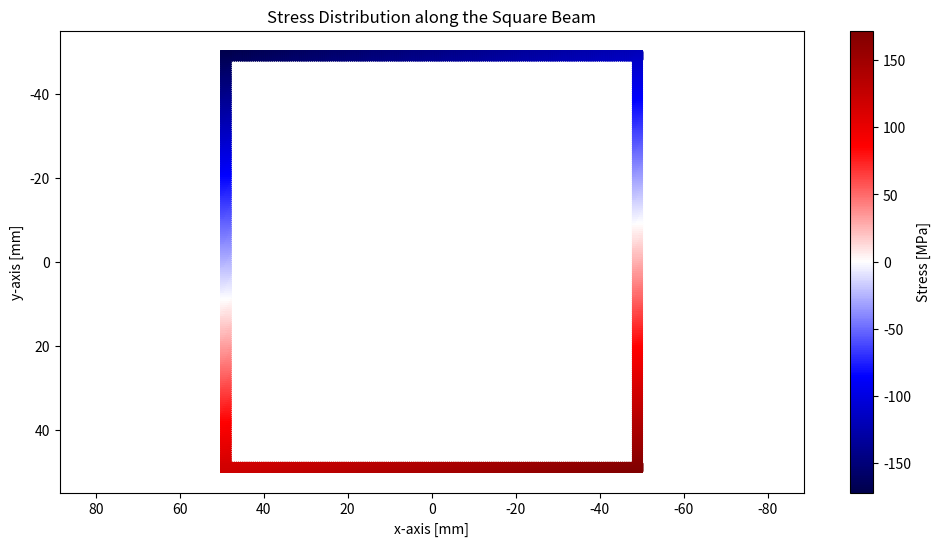

This chart was generated by the following Python code:
import numpy as np 
import matplotlib.pyplot as plt 

class SquareBeamStress: 

    def __init__(self, Mx=3650, My=667.606, h=100, t=2, beam_length=2.93, density=2810):
        ''' Initialize the SquareBeamStress Class'''
        ### input Mx and My in [Nm], h in [mm], t in [mm], beam_length in [m], and density in [kg/m^3]
        self.Mx = Mx # in [Nm]
        self.My = My # in [Nm]
        self.h = h / 1000 # in [m]
        self.t = t / 1000 # in [m]
        self.beam_length = beam_length # [m]
        self.density = density # [kg/m^3]

    def calculate_cross_sectional_area(self):
        return self.h**2 - (self.h - 2*self.t)**2 # [m^2]
    
    def calculate_volume(self):
        return self.calculate_cross_sectional_area() * self.beam_length # [m^3]
    
    def calculate_weight(self): 
        return self.calculate_volume() * self.density # [kg]

    def calculate_Ixx(self):
        Ixx_outer = (1/12) * (self.h)**4
        Ixx_inner = (1/12)* (self.h - 2*self.t)**4
        Ixx = Ixx_outer - Ixx_inner 
        return Ixx # returns [m^4]
    
    def calculate_Iyy(self):
        return self.calculate_Ixx() # returns [m^4]
    
    def calculate_stress_point(self, x, y):
        sigma = (self.Mx * y) / self.calculate_Ixx() - (self.My * x) / self.calculate_Iyy()
        return sigma # returns in [Pa]
    
    def calculate_maximum_stress(self):
        _, _, stresses = self.calculate_stress_distribution()
        return np.max(stresses)
    
    def calculate_minimum_stress(self):
        _, _, stresses = self.calculate_stress_distribution()
        return np.min(stresses)
    
    def calculate_stress_distribution(self, resolution=200):
        outer_length = self.h 
        inner_length = self.h - 2*self.t

        x_outer = np.linspace(-outer_length/2, outer_length/2, resolution) * 1000
        y_outer = np.linspace(-outer_length/2, outer_length/2, resolution) * 1000 

        x_coords = []
        y_coords = []
        stresses = []

        # outer top and bottom flanges
        for x in x_outer:
            for y in np.linspace(-outer_length/2, -inner_length/2, resolution) * 1000:
                stress = self.calculate_stress_point(x/1000, y/1000)
                x_coords.append(x)
                y_coords.append(y)
                stresses.append(stress)
            for y in np.linspace(inner_length/2, outer_length/2, resolution) * 1000:
                stress = self.calculate_stress_point(x/1000, y/1000)
                x_coords.append(x)
                y_coords.append(y)
                stresses.append(stress)

        # webs on the left and right side 
        for y in y_outer:
            for x in np.linspace(-outer_length/2, - inner_length/2, resolution) * 1000:
                stress = self.calculate_stress_point(x/1000, y/1000)
                x_coords.append(x)
                y_coords.append(y)
                stresses.append(stress)
            for x in np.linspace(inner_length/2, outer_length/2, resolution) * 1000:
                stress = self.calculate_stress_point(x/1000, y/1000)
                x_coords.append(x)
                y_coords.append(y)
                stresses.append(stress)
        
        return np.array(x_coords), np.array(y_coords), np.array(stresses)
    
    def plot_stress_distribution(self):
        x_coords, y_coords, stresses = self.calculate_stress_distribution()
        
        plt.figure(figsize=(12, 6))

        scatter = plt.scatter(x_coords, y_coords, c=stresses/(10**6), cmap='seismic', s=1)
        plt.colorbar(scatter, label='Stress [MPa]')
        plt.xlabel('x-axis [mm]')
        plt.ylabel('y-axis [mm]')

        ax = plt.gca()
        ax.invert_xaxis()
        ax.invert_yaxis()

        plt.title('Stress Distribution along the Square Beam')
        plt.axis('equal')
        plt.grid(False)
        plt.show()

        
if __name__ == '__main__':
    beam = SquareBeamStress()
    beam.plot_stress_distribution()
    print('-------- Square Beam Stress Analysis --------')
    print(f'Moment of Inertia (Ixx = Iyy) = {beam.calculate_Ixx()} [m^4]')
    print(f'Stress at Point 1 = {round(beam.calculate_stress_point(0.1, -0.1)/10**6, 4)} [MPa]')
    print(f'Stress at Point 2 = {round(beam.calculate_stress_point(-0.1, -0.1)/10**6, 4)} [MPa]')
    print(f'Stress at Point 3 = {round(beam.calculate_stress_point(-0.1, 0.1)/10**6, 4)} [MPa]')
    print(f'Stress at Point 4 = {round(beam.calculate_stress_point(0.1, 0.1)/10**6, 4)} [MPa]')
    print(f'Weight of the Beam: {round(beam.calculate_weight(), 4)} [kg]')
    print(f'Maximum Positive Stress: {round(beam.calculate_maximum_stress()/10**6, 4)} [MPa]')
    print(f'Maximum Negative Stress: {round(beam.calculate_minimum_stress()/10**6, 4)} [MPa]')
    print(f'Cross section A: {beam.calculate_cross_sectional_area()} [m^2]')
